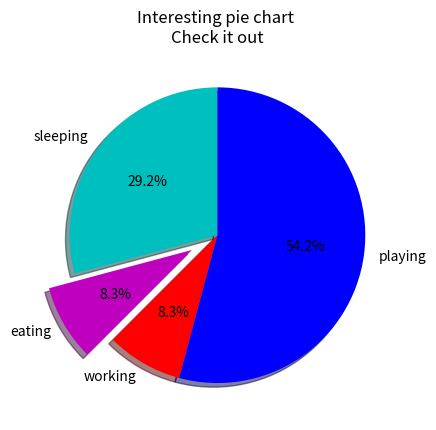

The script that saved this image:
#pie charts


import matplotlib.pyplot as plt

slices = [7,2,2,13]
activities = ['sleeping','eating','working','playing']
cols = ['c','m','r','b']

plt.pie(slices,
        labels=activities,
        colors=cols,
        startangle=90,
        shadow= True,
        explode=(0,0.2,0,0),
        autopct='%1.1f%%')

plt.title('Interesting pie chart \nCheck it out')
plt.show()
